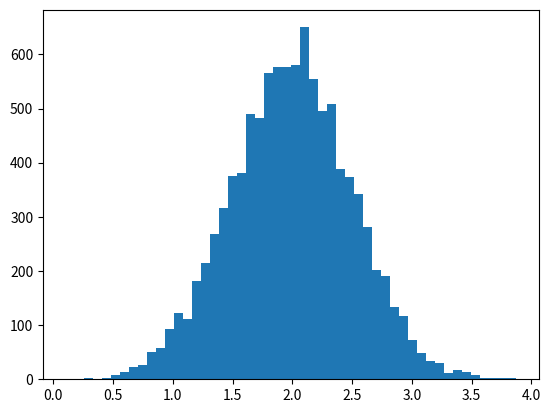

Generate this figure with matplotlib: (Note: this script raises an exception after producing the figure.)
import numpy as np
import matplotlib.pyplot as plt
mu,sigma =2,0.5
v = np.random.normal(mu,sigma,10000)
plt.hist(v,bins=50,normed=1)
plt.show()
